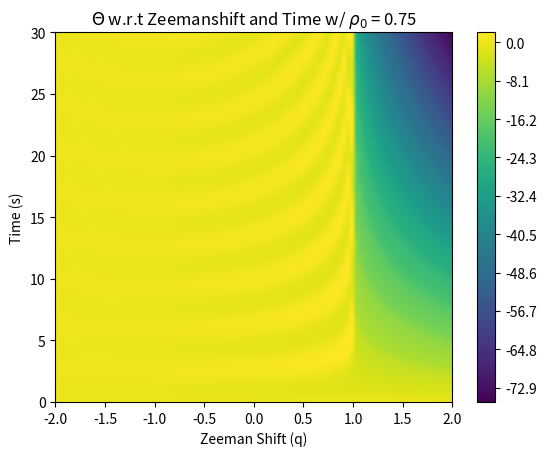

This figure's Python source:
''' ----- ----- ----- ----- ----- ----- ----- ----- ----- ----- ----- ----- ----- ----- '''
''' ----- ----- ----- ----- Module imports and what not ----- ----- ----- -----  '''
import numpy as np
import matplotlib.pyplot as plt
from scipy.integrate import odeint

''' ----- ----- ----- ----- I.C and Global Variables: ----- ----- ----- ----- '''
xi = 1.00           # Xi value
m = 0.00            # m value
r0 = 0.75           # Initial condition for rho not
o0 = 0.00           # Initial condition for theta
ti = 0              # Initial time value
tf = 30             # Final time value
qi = -2             # Minimum zeeman shift value
qf = 2              # Maximum zeeman shift value
ic = [r0, o0]       # Initial condition array
time = [ti, tf]     # Time array
zman = [qi, qf]     # Zeeman shift array

''' ----- ----- ----- ----- Parameter Space and Partition Size ----- ----- ----- ----- '''
zeemanPartition = 100     # Partition size
timeParition = 1000
zeemanSpace = np.linspace(zman[0], zman[-1], zeemanPartition)     # Zeemanshift space
timeSpace = np.linspace(time[0], time[-1], timeParition)       # Time Space

''' ----- ----- ----- ----- ----- ----- ----- ----- ----- ----- ----- ----- ----- ----- '''

''' ----- ----- ----- ----- Diffy Q's ----- ----- ----- ----- '''
def SolveMe(IC, t, args):
    r, u = IC
    pieceOne = (1-r)
    pieceTwo = (1-2*r)
    pieceThree = np.sqrt(pieceOne**2-m**2)
    dr = 2*xi*np.sin(u)*r*pieceThree
    du = 2*xi*(pieceTwo + (np.cos(u)*(pieceOne*pieceTwo-m**2))/(pieceThree)) - args
    f = [dr, du]
    return f

''' ----- ----- ----- ----- Solution Matrix ----- ----- ----- ----- '''
sol = np.zeros((timeParition, zeemanPartition))
for i in range(zeemanPartition):
    sol[:, i] = odeint(SolveMe, ic, timeSpace, args=(zeemanSpace[i],))[:, 1]


plt.figure()
plt.contourf(zeemanSpace, timeSpace, sol, levels=300)
plt.title('$\u0398$ w.r.t Zeemanshift and Time w/ $\u03C1_{0}$ = ' + str(ic[0]))
plt.xlabel('Zeeman Shift (q)')
plt.ylabel('Time (s)')
plt.colorbar()
plt.show()

''' ----- ----- ----- ----- ----- ----- ----- ----- ----- ----- ----- ----- ----- ----- '''